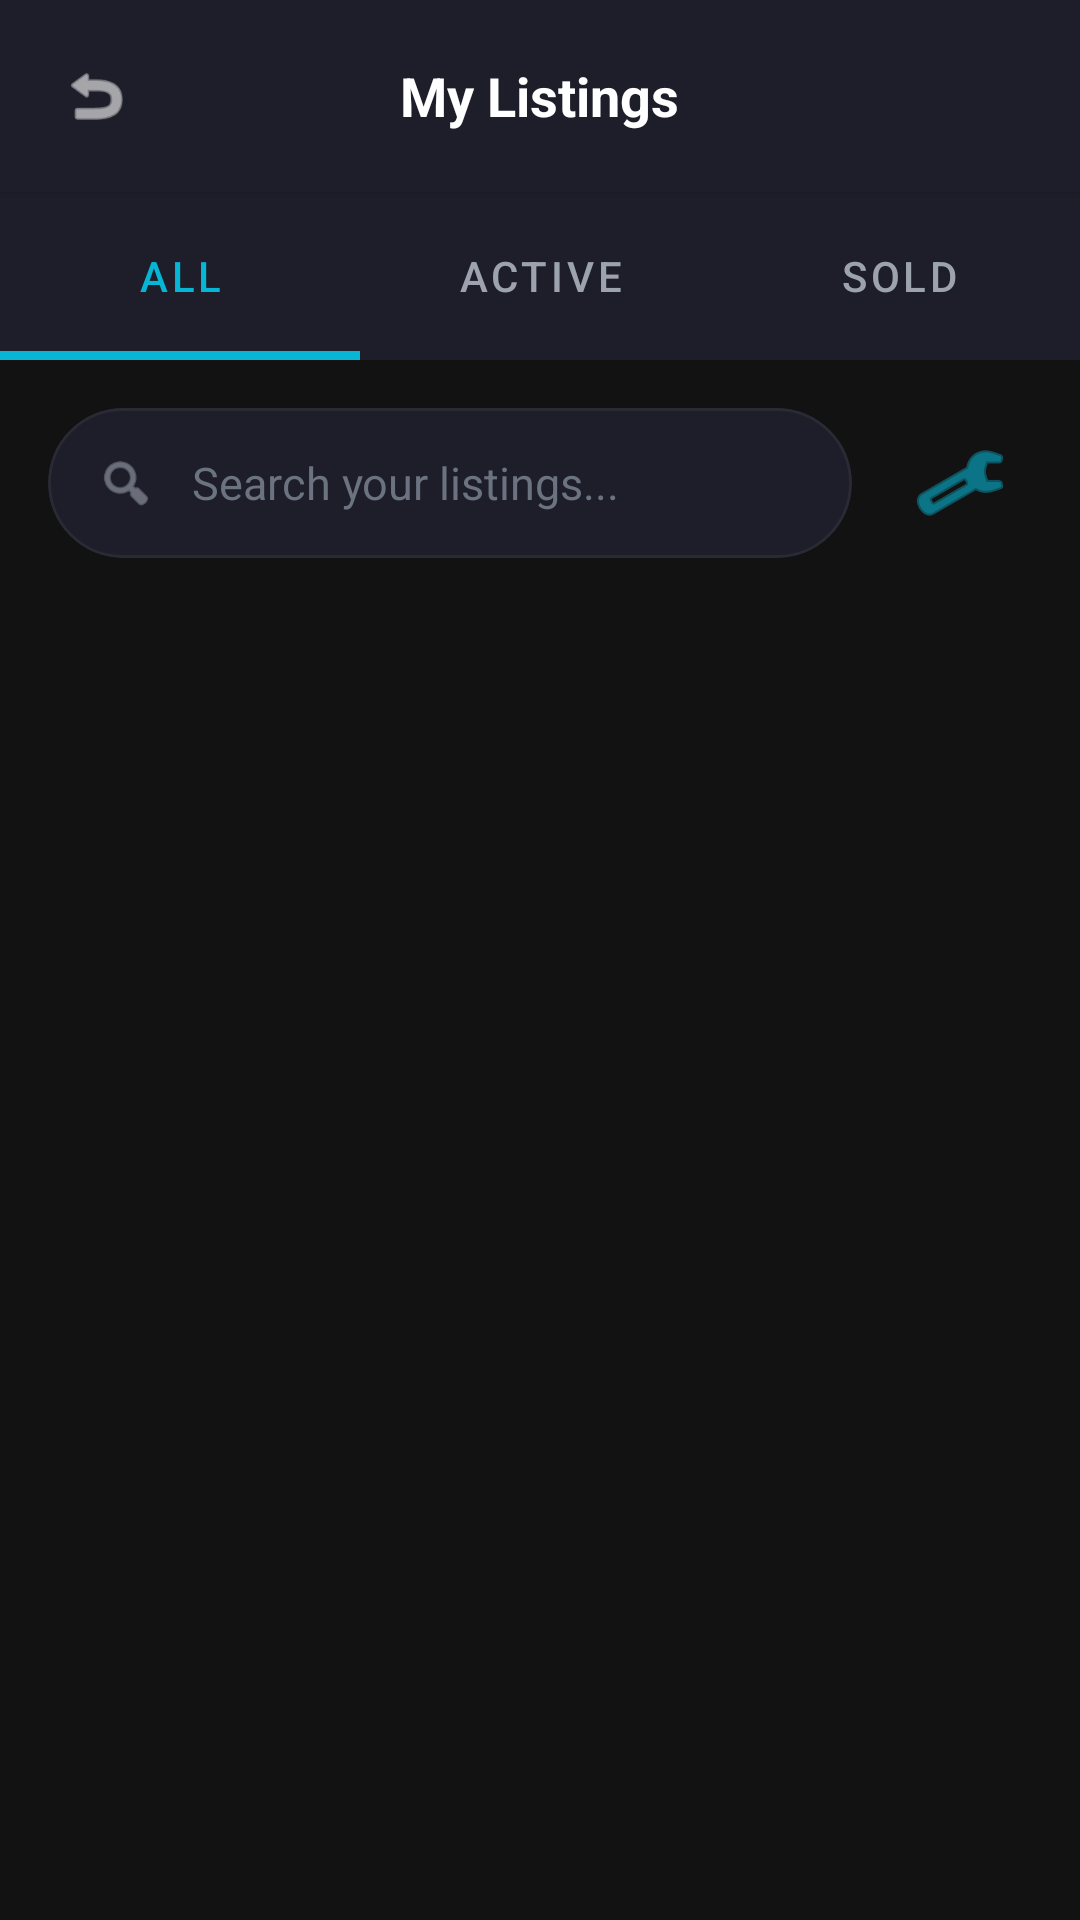

Produce the Android XML layout that renders to this screen, including the resource entries it uses.
<!-- AndroidManifest.xml: application theme Theme.Q5DigitalMarketplace -->
<!-- res/layout/activity_my_listings.xml -->
<?xml version="1.0" encoding="utf-8"?>
<LinearLayout xmlns:android="http://schemas.android.com/apk/res/android"
    xmlns:app="http://schemas.android.com/apk/res-auto"
    android:layout_width="match_parent"
    android:layout_height="match_parent"
    android:background="#121212"
    android:orientation="vertical"
    android:fitsSystemWindows="true">

    
    <androidx.cardview.widget.CardView
        android:layout_width="match_parent"
        android:layout_height="wrap_content"
        app:cardCornerRadius="0dp"
        app:cardElevation="2dp"
        app:cardBackgroundColor="#1E1E2A">

        <RelativeLayout
            android:layout_width="match_parent"
            android:layout_height="64dp"
            android:paddingHorizontal="16dp">

            <ImageView
                android:id="@+id/btn_back_listings"
                android:layout_width="32dp"
                android:layout_height="32dp"
                android:layout_centerVertical="true"
                android:background="?attr/selectableItemBackgroundBorderless"
                android:padding="4dp"
                android:src="@android:drawable/ic_menu_revert"
                app:tint="#FFFFFF"
                android:clickable="true"
                android:focusable="true"
                android:contentDescription="Back" />

            <TextView
                android:layout_width="wrap_content"
                android:layout_height="wrap_content"
                android:layout_centerInParent="true"
                android:text="My Listings"
                android:textColor="#FFFFFF"
                android:textSize="18sp"
                android:textStyle="bold" />
        </RelativeLayout>
    </androidx.cardview.widget.CardView>

    
    
    <com.google.android.material.tabs.TabLayout
        android:id="@+id/tab_layout"
        android:layout_width="match_parent"
        android:layout_height="56dp"
        android:background="#1E1E2A"
        app:tabTextColor="#9CA3AF"
        app:tabSelectedTextColor="#06B6D4"
        app:tabIndicatorColor="#06B6D4"
        app:tabIndicatorHeight="3dp"
        app:tabGravity="fill"
        app:tabMode="fixed">

        <com.google.android.material.tabs.TabItem
            android:layout_width="wrap_content"
            android:layout_height="wrap_content"
            android:text="ALL" />

        <com.google.android.material.tabs.TabItem
            android:layout_width="wrap_content"
            android:layout_height="wrap_content"
            android:text="ACTIVE" />

        <com.google.android.material.tabs.TabItem
            android:layout_width="wrap_content"
            android:layout_height="wrap_content"
            android:text="SOLD" />
    </com.google.android.material.tabs.TabLayout>

    
    <LinearLayout
        android:layout_width="match_parent"
        android:layout_height="wrap_content"
        android:orientation="horizontal"
        android:gravity="center_vertical"
        android:paddingHorizontal="16dp"
        android:paddingTop="16dp"
        android:paddingBottom="8dp">

        <com.google.android.material.card.MaterialCardView
            android:layout_width="0dp"
            android:layout_height="50dp"
            android:layout_weight="1"
            app:cardCornerRadius="25dp"
            app:cardBackgroundColor="#1E1E2A"
            app:cardElevation="0dp"
            app:strokeColor="#2A2A35"
            app:strokeWidth="1dp">

            <LinearLayout
                android:layout_width="match_parent"
                android:layout_height="match_parent"
                android:orientation="horizontal"
                android:gravity="center_vertical"
                android:paddingHorizontal="16dp">

                <ImageView
                    android:layout_width="20dp"
                    android:layout_height="20dp"
                    android:src="@android:drawable/ic_menu_search"
                    app:tint="#9CA3AF"/>

                <EditText
                    android:id="@+id/et_search_bar"
                    android:layout_width="0dp"
                    android:layout_height="match_parent"
                    android:layout_weight="1"
                    android:background="@android:color/transparent"
                    android:hint="Search your listings..."
                    android:paddingStart="12dp"
                    android:paddingEnd="4dp"
                    android:textSize="15sp"
                    android:textColor="#FFFFFF"
                    android:textColorHint="#6B7280"
                    android:inputType="text"
                    android:maxLines="1"
                    android:importantForAutofill="no" />
            </LinearLayout>
        </com.google.android.material.card.MaterialCardView>

        
        <ImageButton
            android:id="@+id/btn_filter_list"
            android:layout_width="48dp"
            android:layout_height="48dp"
            android:layout_marginStart="12dp"
            android:background="?attr/selectableItemBackgroundBorderless"
            android:src="@android:drawable/ic_menu_preferences"
            app:tint="#06B6D4"
            android:contentDescription="Sort Filter" />
    </LinearLayout>

    
    <FrameLayout
        android:layout_width="match_parent"
        android:layout_height="match_parent"
        android:paddingHorizontal="16dp"
        android:paddingTop="8dp">

        
        <androidx.recyclerview.widget.RecyclerView
            android:id="@+id/rv_my_listings"
            android:layout_width="match_parent"
            android:layout_height="match_parent"
            android:scrollbars="vertical"
            android:clipToPadding="false"
            android:paddingBottom="24dp"/>

        
        <LinearLayout
            android:id="@+id/layout_empty"
            android:layout_width="match_parent"
            android:layout_height="wrap_content"
            android:layout_gravity="center"
            android:gravity="center_horizontal"
            android:orientation="vertical"
            android:visibility="gone">

            <TextView
                android:layout_width="wrap_content"
                android:layout_height="wrap_content"
                android:text="No matching items found"
                android:textColor="#9CA3AF"
                android:textSize="16sp"
                android:textStyle="bold" />

            <TextView
                android:layout_width="wrap_content"
                android:layout_height="wrap_content"
                android:layout_marginTop="4dp"
                android:text="You haven't posted items under this category tier."
                android:textColor="#6B7280"
                android:textSize="13sp"
                android:gravity="center" />

            <com.google.android.material.button.MaterialButton
                android:id="@+id/btn_create_listing"
                android:layout_width="wrap_content"
                android:layout_height="50dp"
                android:layout_marginTop="20dp"
                android:text="Create New Listing"
                android:textColor="#FFFFFF"
                android:textStyle="bold"
                app:backgroundTint="#06B6D4"
                app:cornerRadius="12dp" />
        </LinearLayout>
    </FrameLayout>

</LinearLayout>
<!-- resources referenced by this layout -->
<resources>
  <style name="Theme.Q5DigitalMarketplace" parent="Theme.MaterialComponents.DayNight.NoActionBar">
          <item name="colorPrimary">@color/colorPrimary</item>
          <item name="colorSecondary">@color/colorSecondary</item>
          <item name="android:windowBackground">@color/colorBackground</item>
          <item name="colorSurface">@color/colorSurface</item>
          <item name="android:statusBarColor">@color/colorBackground</item>
          <item name="android:textColorPrimary">@color/textColorPrimary</item>
          <item name="android:textColorSecondary">@color/textColorSecondary</item>
      </style>
  <color name="colorPrimary">#06B6D4</color>
  <color name="colorSecondary">#EC4899</color>
  <color name="colorBackground">#121212</color>
  <color name="colorSurface">#1E1E2A</color>
  <color name="textColorPrimary">#F9FAFB</color>
  <color name="textColorSecondary">#9CA3AF</color>
</resources>
